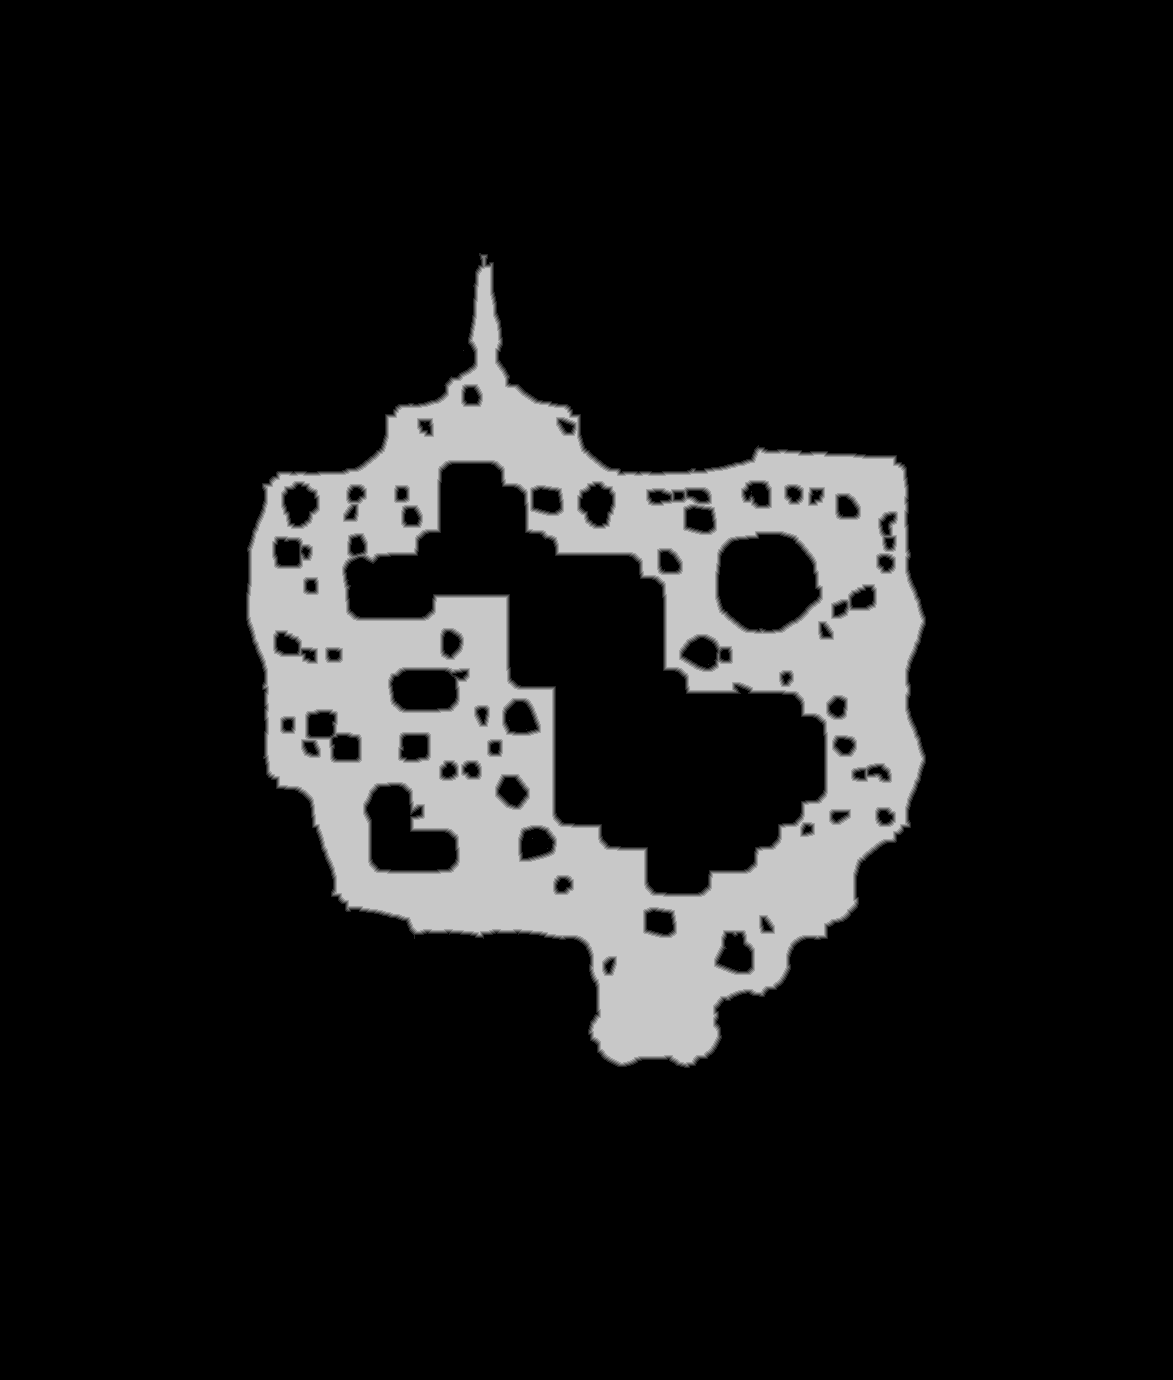

The data file committed next to this chart (first rows):
base	0x548f5cb0000
origin	0xc50010
stride	587
width	1173
height	1380
nibble	0	1393103
nibble	1	10350
nibble	2	10774
nibble	3	11142
nibble	4	11375
nibble	5	181996
